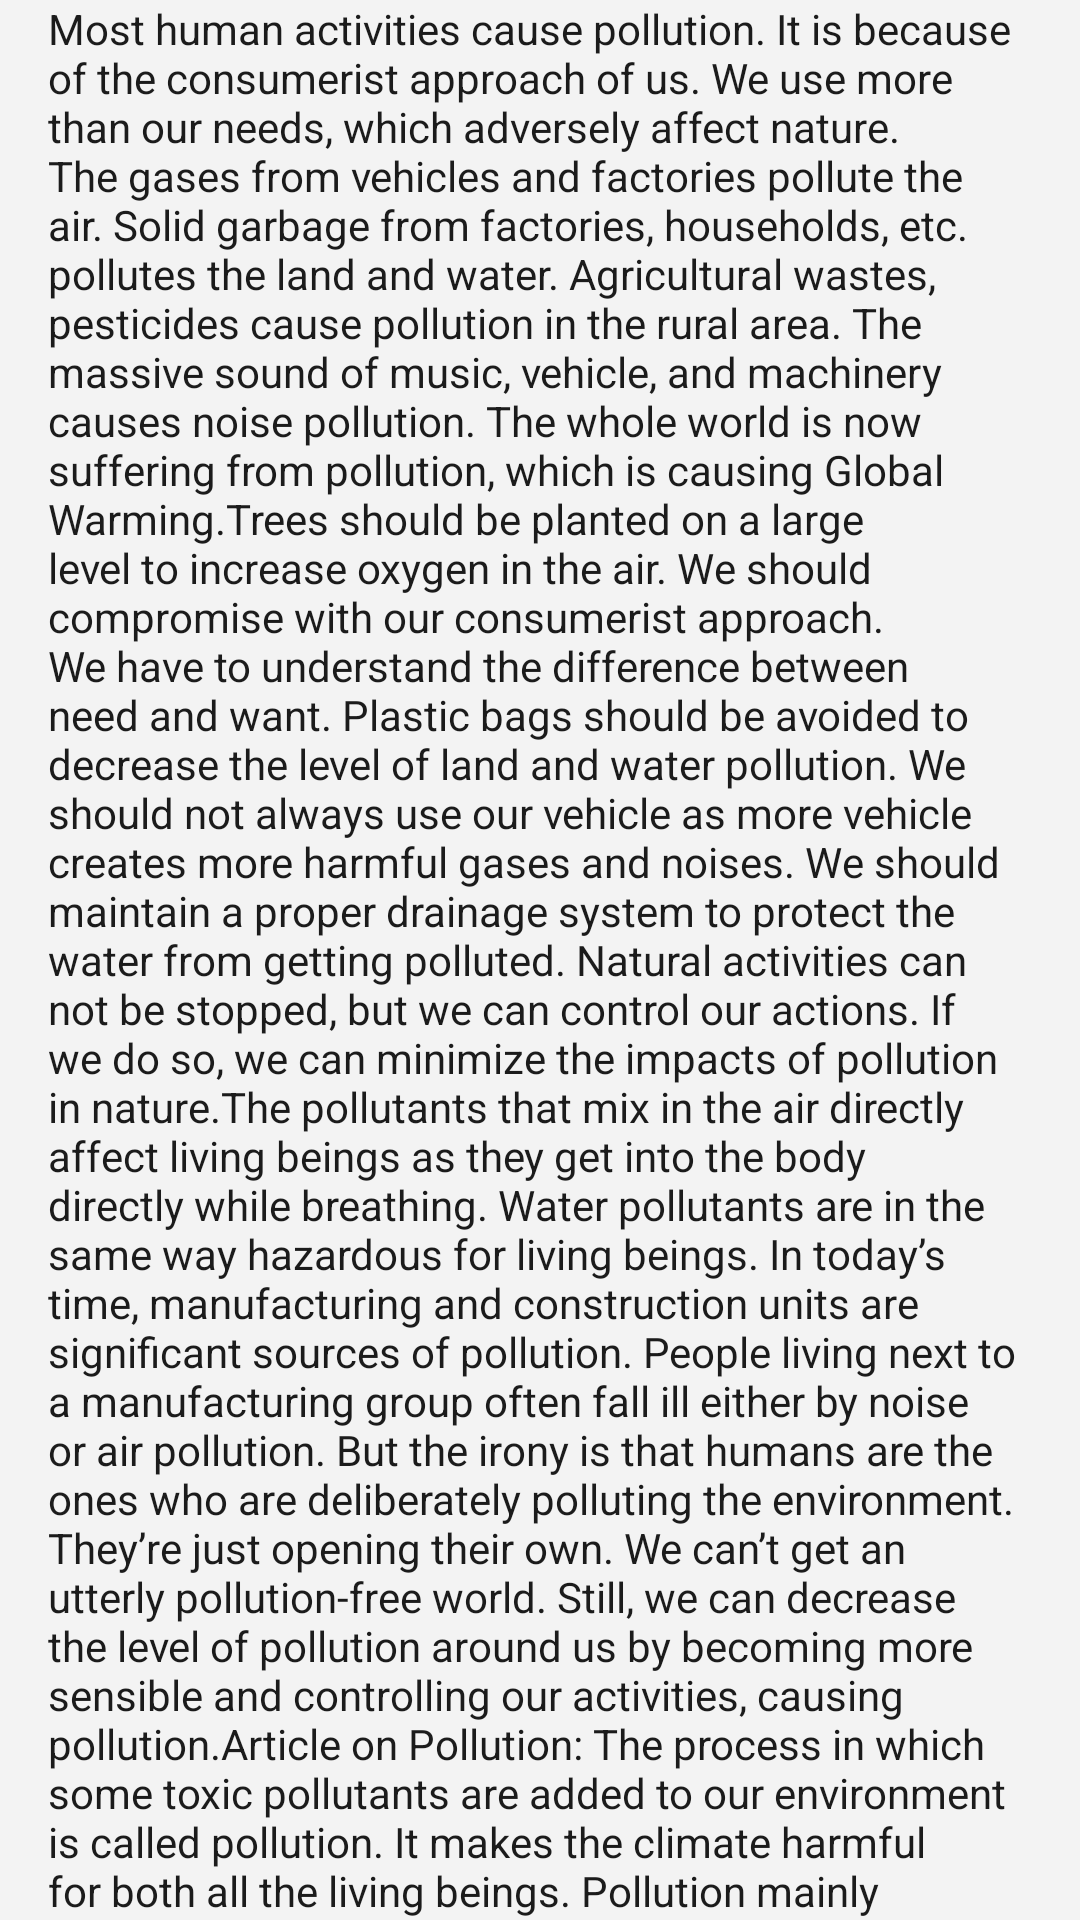

Here is an Android app screen rendered from its layout file. Give the layout XML and the strings, colors and styles it references.
<!-- AndroidManifest.xml: application theme AppTheme -->
<!-- res/layout/fragment_challenges.xml -->
<?xml version="1.0" encoding="utf-8"?>
<layout
    xmlns:android="http://schemas.android.com/apk/res/android">

    <androidx.core.widget.NestedScrollView
        android:id="@+id/nestedScrollView"
        android:layout_width="match_parent"
        android:paddingRight="16dp"
        android:paddingLeft="16dp"
        android:layout_height="match_parent">

        <TextView
            android:layout_width="match_parent"
            android:layout_height="match_parent"
            android:text="@string/testing" />
    </androidx.core.widget.NestedScrollView>

</layout>
<!-- resources referenced by this layout -->
<resources>
  <color name="blue_500">#4285F4</color>
  <color name="white_700">#FFF3F3F3</color>
  <color name="white_900">#F9F9F9</color>
  <color name="translucent_white_700">#E0F3F3F3</color>
  <color name="white_200">#AEAEAE</color>
  <color name="white_500">#CDCDCD</color>
  <color name="black_700">#1B1B1B</color>
  <color name="blue_700">#1459CC</color>
  <color name="black_500">#3C3C3C</color>
  <color name="purple_700">#8132B3</color>
  <color name="green_700">#2E7332</color>
  <color name="red_700">#9E4141</color>
  <dimen name="fab_size">56dp</dimen>
  <color name="red_500">#F44</color>
  <dimen name="mini_fab_size">40dp</dimen>
  <color name="black_900">#171717</color>
  <color name="blue_200">#9BB4DD</color>
</resources>
